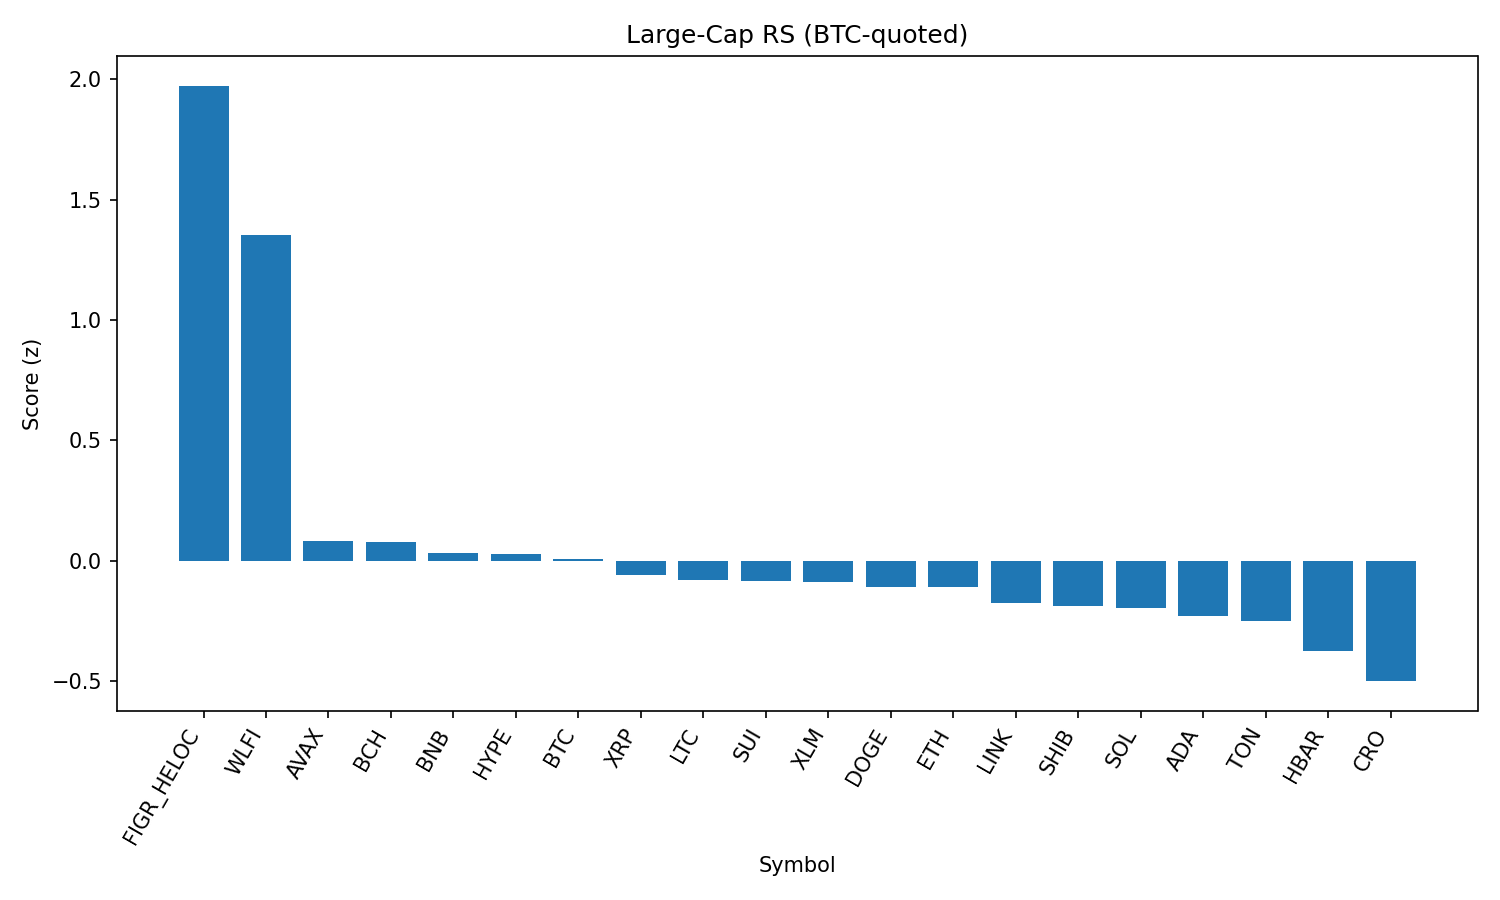

Values plotted in this chart, from the file beside it:
rank, name, symbol, price_btc, price_usd, pct_1h_btc, pct_24h_btc, pct_7d_btc, market_cap_rank, market_cap_usd, volume_usd, score
1, Figure Heloc, FIGR_HELOC, 9.08e-06, 1.0, 13.16, -2.756, -1.376, 18, 12245407396, 644984, 1.974
2, World Liberty Financial, WLFI, 1.93e-06, 0.2125, -0.65, 20.01, 0.0, 35, 5816390715, 848648416, 1.354
3, Avalanche, AVAX, 0.0002215, 24.4, 0.03114, 0.8751, 1.79, 23, 10308797306, 271766309, 0.08216
4, Bitcoin Cash, BCH, 0.005393, 594.1, 0.03695, -1.831, 7.712, 20, 11834806594, 412242673, 0.07794
5, BNB, BNB, 0.007799, 859.2, 0.008329, 1.586, -1.296, 5, 119587529862, 931796308, 0.03167
6, Hyperliquid, HYPE, 0.0004189, 46.15, 0.3979, -1.534, 3.739, 17, 12492920016, 193261421, 0.02855
7, Bitcoin, BTC, 1.0, 110158, 0.0, 0.0, 0.0, 1, 2194276774887, 19576373913, 0.005401
8, XRP, XRP, 2.547e-05, 2.81, 0.1154, 0.14, -1.482, 4, 167289880832, 1801752920, -0.06101
9, Litecoin, LTC, 0.001014, 111.7, -0.2967, 0.1224, 0.3044, 28, 8527653405, 253080802, -0.08148
10, Sui, SUI, 3.023e-05, 3.33, 0.1911, -0.8424, -0.1963, 19, 11885618355, 443344118, -0.08583
11, Stellar, XLM, 3.24e-06, 0.3565, 0.1908, -0.2104, -1.653, 22, 11308010344, 89902995, -0.0887
12, Dogecoin, DOGE, 1.95e-06, 0.2152, 0.1824, -0.5552, -1.528, 9, 32501567331, 995664677, -0.1076
13, Ethereum, ETH, 0.03879, 4274, 0.06622, -0.237, -3.108, 2, 516093580885, 14601295976, -0.1081
14, Chainlink, LINK, 0.0002016, 22.21, 0.4451, 0.07644, -6.222, 13, 15062038088, 516513603, -0.1742
15, Shiba Inu, SHIB, 1.11068e-10, 1.224e-05, 0.0007934, -0.918, -2.025, 31, 7211605741, 108118807, -0.1875
16, Solana, SOL, 0.001819, 200.4, -0.1687, -1.122, -1.329, 6, 108478154450, 2989318753, -0.1945
17, Cardano, ADA, 7.41e-06, 0.8168, -0.2301, -1.155, -1.64, 10, 29847512103, 854713028, -0.2288
18, Toncoin, TON, 2.772e-05, 3.05, -0.2626, -0.3963, -3.755, 30, 7844495367, 20971853, -0.2522
19, Hedera, HBAR, 1.94e-06, 0.2142, 0.06401, -1.713, -6.137, 25, 9082651846, 82461922, -0.3748
20, Cronos, CRO, 2.43e-06, 0.2676, 0.1214, 0.4567, -15.06, 26, 8995256838, 80478440, -0.5004
21, TRON, TRX, 2.83e-06, 0.3122, -2.52, -5.088, -9.025, 11, 29555622249, 1051026468, -1.17
